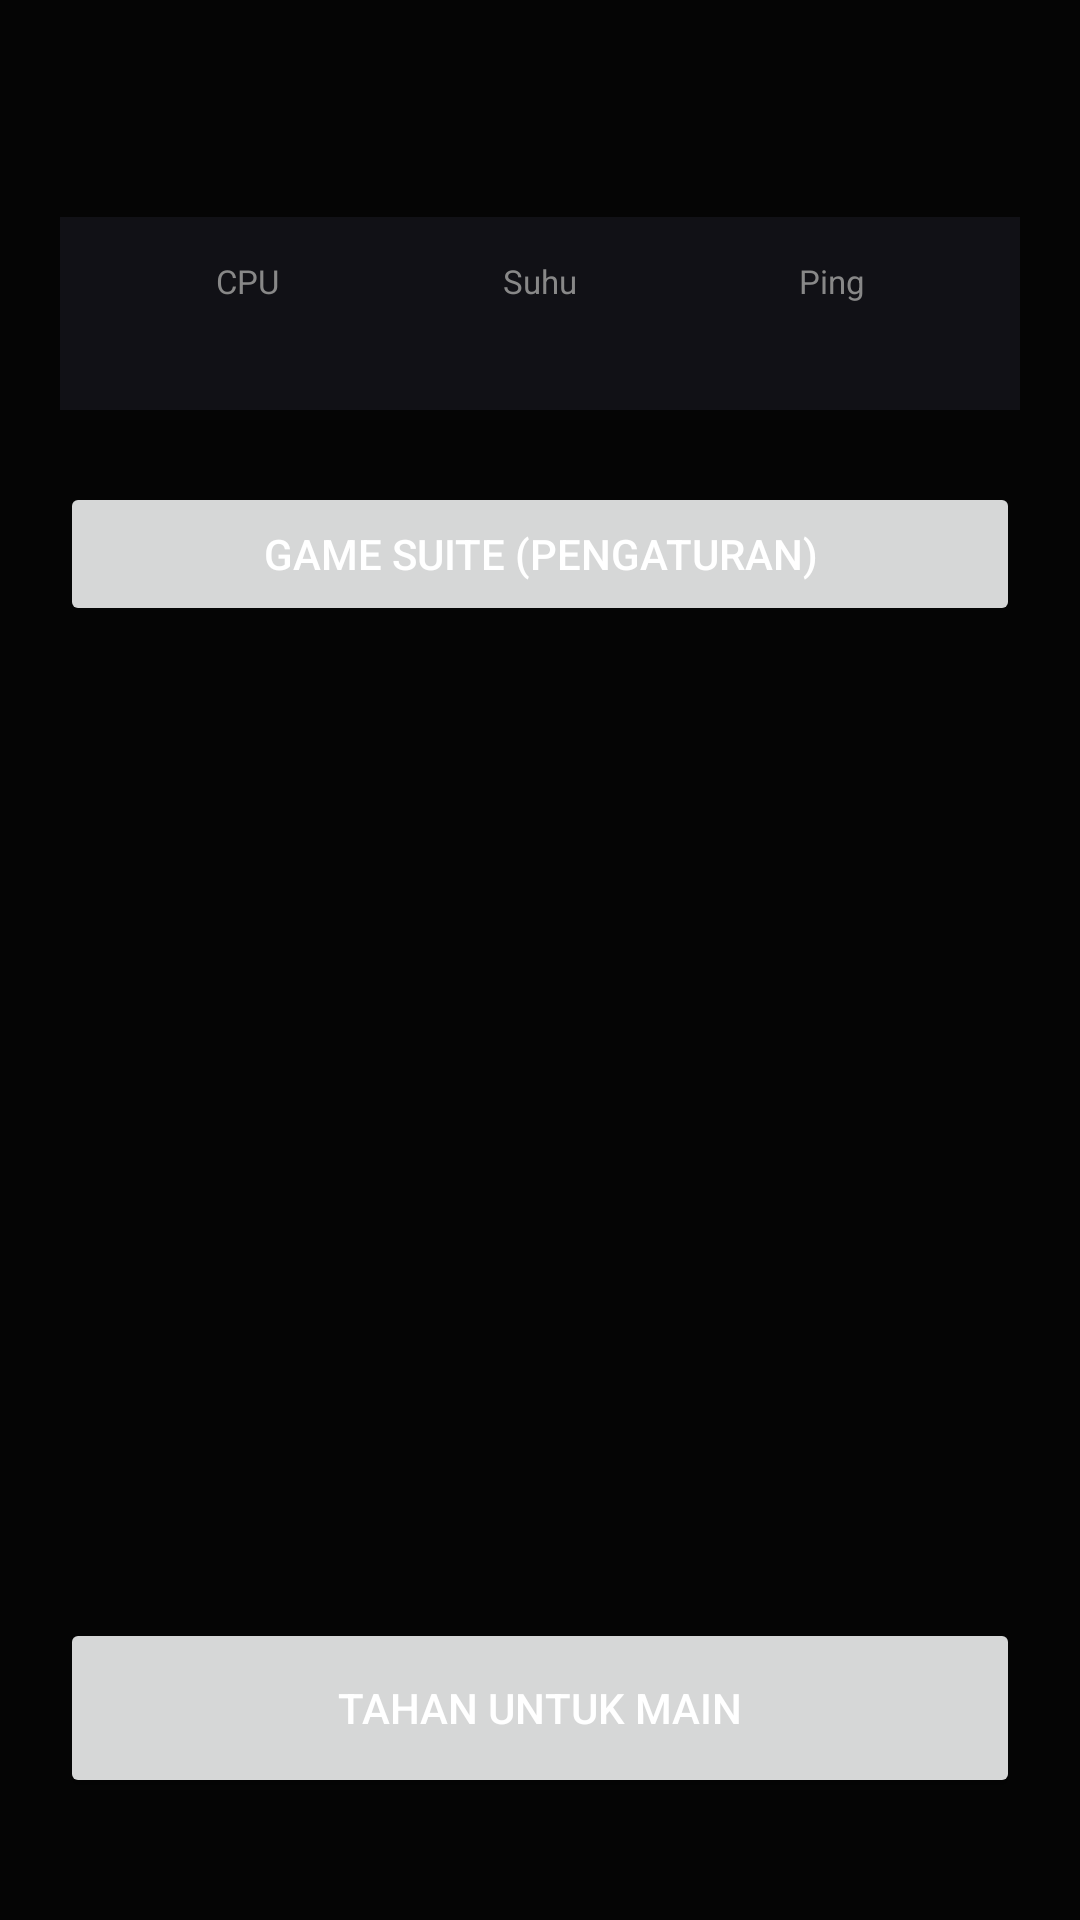

This screen was rendered from an Android layout file. Write that file and the resources it references.
<!-- AndroidManifest.xml: activity theme Theme.GameSpace -->
<!-- res/layout/activity_run_dashboard.xml -->
<?xml version="1.0" encoding="utf-8"?>
<LinearLayout xmlns:android="http://schemas.android.com/apk/res/android"
    xmlns:tools="http://schemas.android.com/tools"
    android:layout_width="match_parent"
    android:layout_height="match_parent"
    android:orientation="vertical"
    android:background="@color/bg_dark"
    android:padding="20dp">

    <TextView
        android:id="@+id/txtGameName"
        android:layout_width="wrap_content"
        android:layout_height="wrap_content"
        android:textColor="@color/text_primary"
        android:textSize="24sp"
        android:textStyle="bold"
        tools:text="Free Fire" />

    <LinearLayout
        android:layout_width="match_parent"
        android:layout_height="wrap_content"
        android:orientation="horizontal"
        android:layout_marginTop="20dp"
        android:background="@color/surface"
        android:padding="14dp">

        <LinearLayout android:layout_width="0dp" android:layout_height="wrap_content" android:layout_weight="1" android:orientation="vertical" android:gravity="center">
            <TextView android:layout_width="wrap_content" android:layout_height="wrap_content" android:text="CPU" android:textColor="@color/text_secondary" android:textSize="11sp" />
            <TextView android:id="@+id/txtCpu" android:layout_width="wrap_content" android:layout_height="wrap_content" android:textColor="@color/accent" android:textSize="16sp" tools:text="12%" />
        </LinearLayout>

        <LinearLayout android:layout_width="0dp" android:layout_height="wrap_content" android:layout_weight="1" android:orientation="vertical" android:gravity="center">
            <TextView android:layout_width="wrap_content" android:layout_height="wrap_content" android:text="Suhu" android:textColor="@color/text_secondary" android:textSize="11sp" />
            <TextView android:id="@+id/txtTemp" android:layout_width="wrap_content" android:layout_height="wrap_content" android:textColor="@color/accent" android:textSize="16sp" tools:text="39.3°C" />
        </LinearLayout>

        <LinearLayout android:layout_width="0dp" android:layout_height="wrap_content" android:layout_weight="1" android:orientation="vertical" android:gravity="center">
            <TextView android:layout_width="wrap_content" android:layout_height="wrap_content" android:text="Ping" android:textColor="@color/text_secondary" android:textSize="11sp" />
            <TextView android:id="@+id/txtPing" android:layout_width="wrap_content" android:layout_height="wrap_content" android:textColor="@color/accent" android:textSize="16sp" tools:text="31 ms" />
        </LinearLayout>

    </LinearLayout>

    <Button
        android:id="@+id/btnGameSuite"
        android:layout_width="match_parent"
        android:layout_height="wrap_content"
        android:layout_marginTop="24dp"
        android:text="Game Suite (pengaturan)" />

    <View android:layout_width="0dp" android:layout_height="0dp" android:layout_weight="1" />

    <Button
        android:id="@+id/btnHoldToPlay"
        android:layout_width="match_parent"
        android:layout_height="60dp"
        android:text="TAHAN UNTUK MAIN" />

    <TextView
        android:id="@+id/txtHoldProgress"
        android:layout_width="wrap_content"
        android:layout_height="wrap_content"
        android:layout_marginTop="6dp"
        android:gravity="center"
        android:layout_gravity="center"
        android:textColor="@color/text_secondary"
        android:textSize="11sp"
        android:text="" />

</LinearLayout>
<!-- resources referenced by this layout -->
<resources>
  <color name="accent">#FF1744</color>
  <color name="bg_dark">#050505</color>
  <color name="surface">#111116</color>
  <color name="text_primary">#FFFFFF</color>
  <color name="text_secondary">#888888</color>
  <style name="Theme.GameSpace" parent="Theme.MaterialComponents.DayNight.NoActionBar">
          <item name="android:windowBackground">@color/bg_dark</item>
          <item name="colorPrimary">@color/accent</item>
          <item name="colorPrimaryDark">@color/bg_dark</item>
          <item name="colorAccent">@color/accent_glow</item>
          <item name="colorOnPrimary">@color/text_primary</item>
          <item name="android:textColorPrimary">@color/text_primary</item>
          <item name="android:textColorSecondary">@color/text_secondary</item>
          <item name="android:statusBarColor">@color/bg_dark</item>
          <item name="android:navigationBarColor">@color/bg_dark</item>
      </style>
  <color name="accent_glow">#5CF2C0</color>
</resources>
